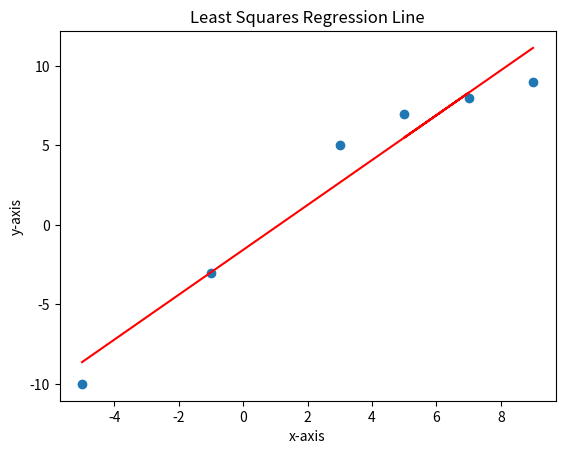

This chart was generated by the following Python code:
# based on your dataset from Ex. 1 find the regression line using Ordinary Least Squares (slides 326-328)
# you can use the mean() built in function
import matplotlib.pyplot as plt
import pandas as pd
import numpy as np

# Given the dataset: (-5,-10), (-1,-3), (3,5), (7,8),(5,7), (9,9)
# make x and y pull out the values from the data set
xli = [-5, -1, 3, 7, 5, 9]
x = np.array(xli)
yli = [-10, -3, 5, 8, 7, 9]
y = np.array(yli)

# find the regression line using Matrix Algebra Least Squares (slides 323-325)
#y = wo + w1*x
#wo = intercept
#w1 = slope
# y = predicted output

# find the parameters of the line (slope and y-intercept)
w1 = ((np.mean(x*y))-(np.mean(x)*np.mean(y))) / \
    ((np.mean(x**2))-(np.mean(x)**2))  # slope
w0 = np.mean(y) - (w1 * np.mean(x))  # y-intercept
print(w0, w1)

# Plot the data points along with the regression line
Ymodel = w0 + (w1*x)
print(Ymodel)

plt.title('Least Squares Regression Line')
plt.ylabel('y-axis')
plt.xlabel('x-axis')
plt.scatter(x, y)
plt.plot(x, Ymodel, color='r')
plt.show()
# Your algorithm should be able to work with any dataset not just a dataset of 5 data points
